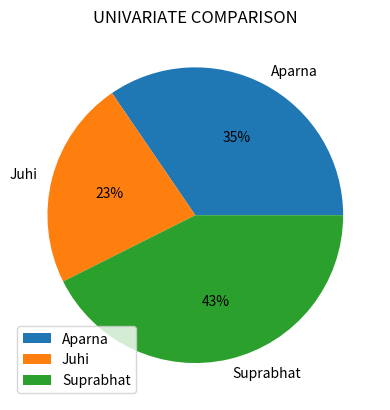

Write the Python code that produced this figure.
import pandas as pd
import matplotlib.pyplot as plt
# DataFrame of each student and the votes they get
dataframe = pd.DataFrame({'Name': ['Aparna', 'Aparna', 'Aparna',
'Aparna', 
'Aparna', 'Juhi',
 'Juhi', 'Juhi', 'Juhi', 'Juhi',
 'Suprabhat', 'Suprabhat',
 'Suprabhat', 'Suprabhat',
 'Suprabhat'],
 'votes_of_each_class': [12, 9, 17, 19,
 20, 11, 15, 12,
 9, 4, 22, 19, 17,
 19, 18]})
# Plotting the pie chart for above dataframe
dataframe.groupby(['Name']).sum().plot(
kind='pie', y='votes_of_each_class',
autopct='%1.0f%%')
plt.title("UNIVARIATE COMPOSITION")
plt.show()
plt.title("UNIVARIATE DISTRIBUTION")
plt.hist(dataframe['votes_of_each_class'])
plt.show()
print("Mean:",dataframe['votes_of_each_class'].mean())
20
print("median:",dataframe['votes_of_each_class'].median())
print("Standrad deviation:",dataframe['votes_of_each_class'].std())
x=dataframe.Name
y=dataframe.votes_of_each_class
plt.title("UNIVARIATE COMPARISON")
plt.plot(x,y)
plt.show()
